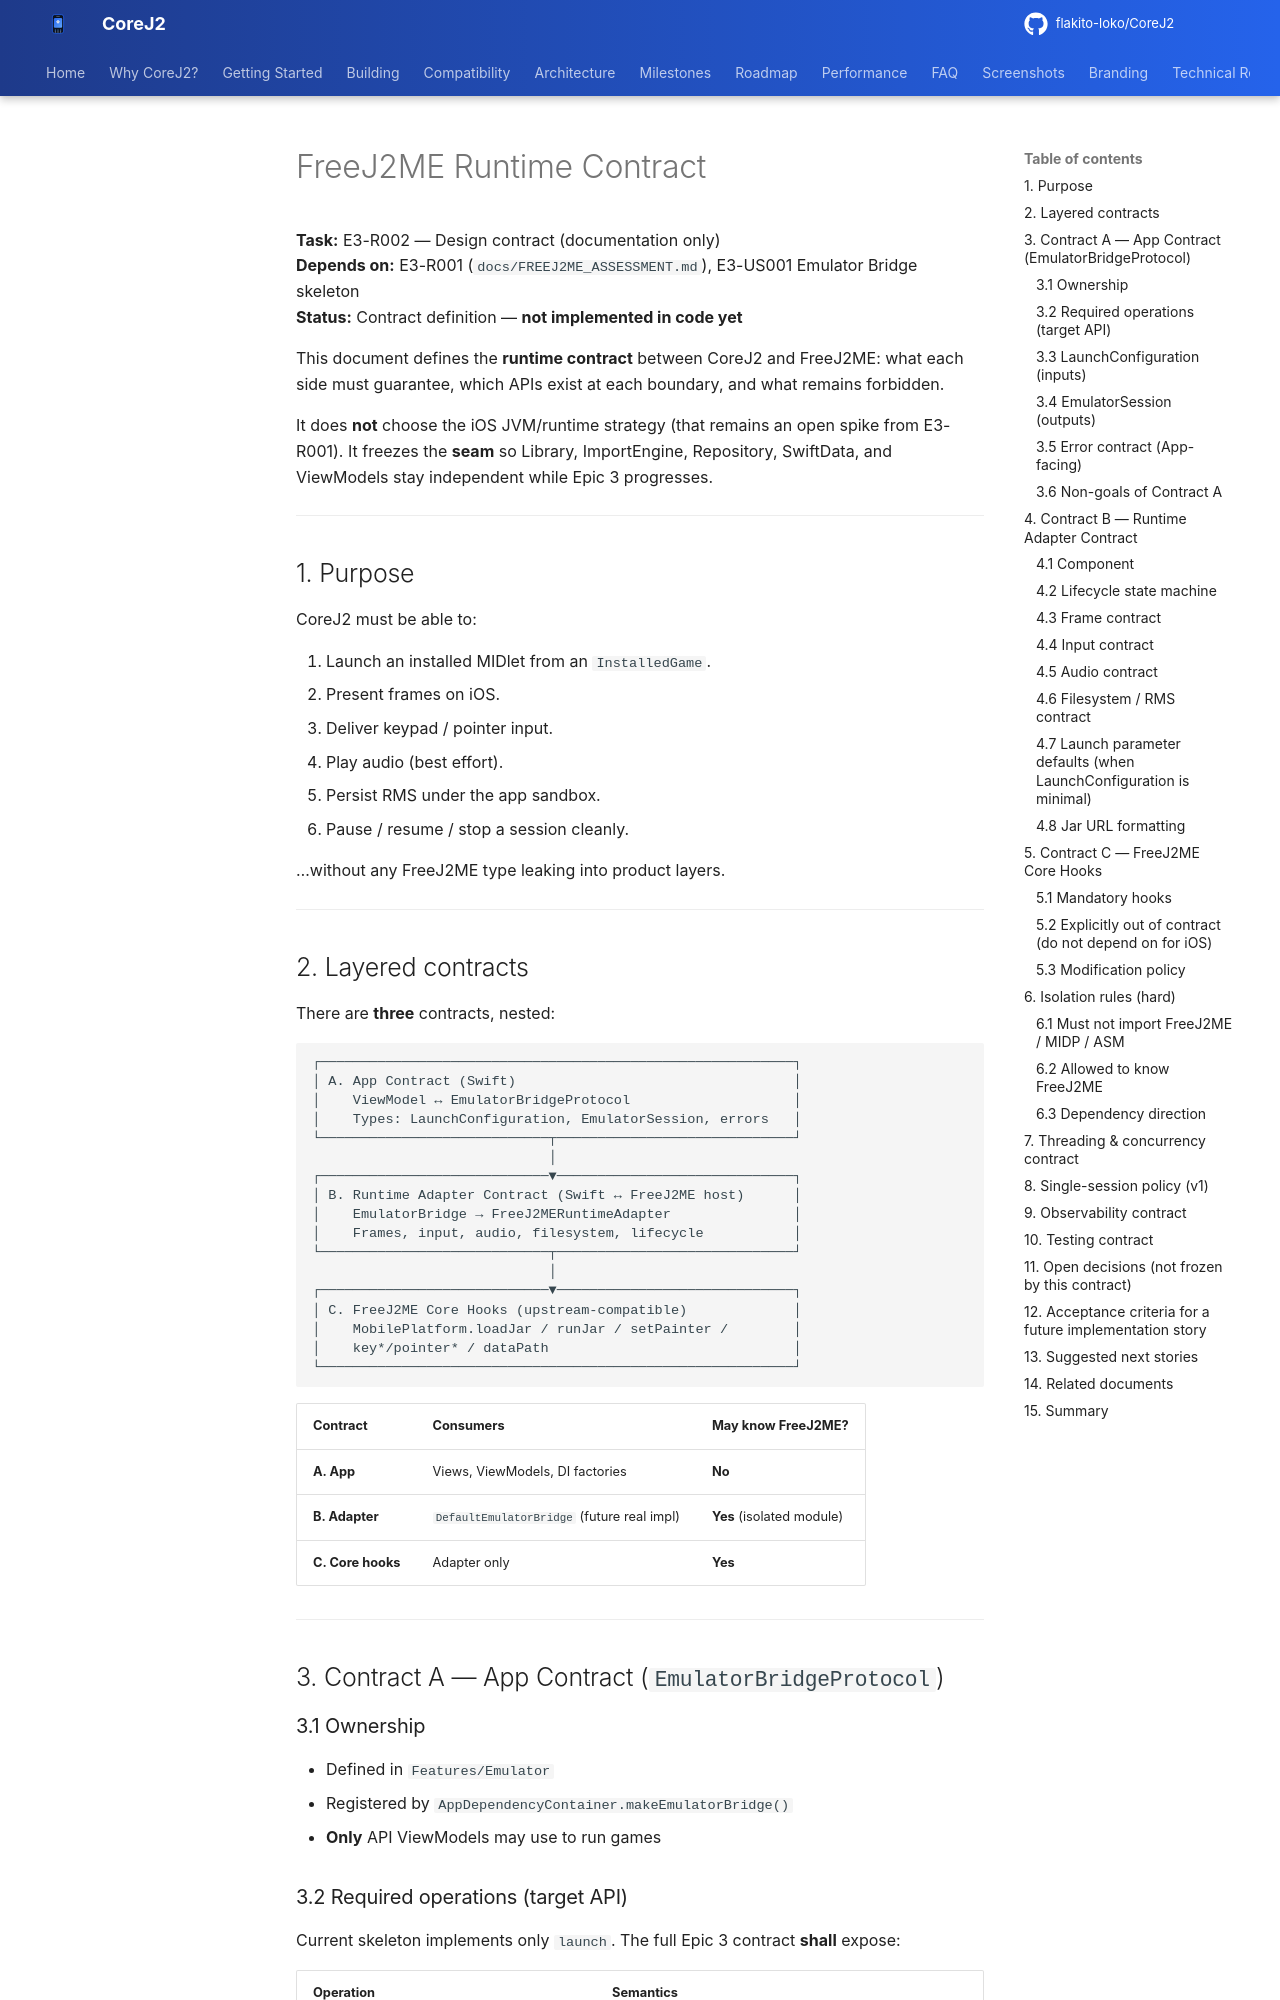

repository: flakito-loko/CoreJ2 · page: FREEJ2ME_RUNTIME_CONTRACT/index.html · generator: mkdocs

# FreeJ2ME Runtime Contract

**Task:** E3-R002 — Design contract (documentation only)  
**Depends on:** E3-R001 (`docs/FREEJ2ME_ASSESSMENT.md`), E3-US001 Emulator Bridge skeleton  
**Status:** Contract definition — **not implemented in code yet**

This document defines the **runtime contract** between CoreJ2 and FreeJ2ME: what each side must guarantee, which APIs exist at each boundary, and what remains forbidden.

It does **not** choose the iOS JVM/runtime strategy (that remains an open spike from E3-R001). It freezes the **seam** so Library, ImportEngine, Repository, SwiftData, and ViewModels stay independent while Epic 3 progresses.

---

## 1. Purpose

CoreJ2 must be able to:

1. Launch an installed MIDlet from an `InstalledGame`.
2. Present frames on iOS.
3. Deliver keypad / pointer input.
4. Play audio (best effort).
5. Persist RMS under the app sandbox.
6. Pause / resume / stop a session cleanly.

…without any FreeJ2ME type leaking into product layers.

---

## 2. Layered contracts

There are **three** contracts, nested:

```
┌──────────────────────────────────────────────────────────┐
│ A. App Contract (Swift)                                  │
│    ViewModel ↔ EmulatorBridgeProtocol                    │
│    Types: LaunchConfiguration, EmulatorSession, errors   │
└────────────────────────────┬─────────────────────────────┘
                             │
┌────────────────────────────▼─────────────────────────────┐
│ B. Runtime Adapter Contract (Swift ↔ FreeJ2ME host)      │
│    EmulatorBridge → FreeJ2MERuntimeAdapter               │
│    Frames, input, audio, filesystem, lifecycle           │
└────────────────────────────┬─────────────────────────────┘
                             │
┌────────────────────────────▼─────────────────────────────┐
│ C. FreeJ2ME Core Hooks (upstream-compatible)             │
│    MobilePlatform.loadJar / runJar / setPainter /        │
│    key*/pointer* / dataPath                              │
└──────────────────────────────────────────────────────────┘
```

| Contract | Consumers | May know FreeJ2ME? |
|----------|-----------|--------------------|
| **A. App** | Views, ViewModels, DI factories | **No** |
| **B. Adapter** | `DefaultEmulatorBridge` (future real impl) | **Yes** (isolated module) |
| **C. Core hooks** | Adapter only | **Yes** |

---

## 3. Contract A — App Contract (`EmulatorBridgeProtocol`)
